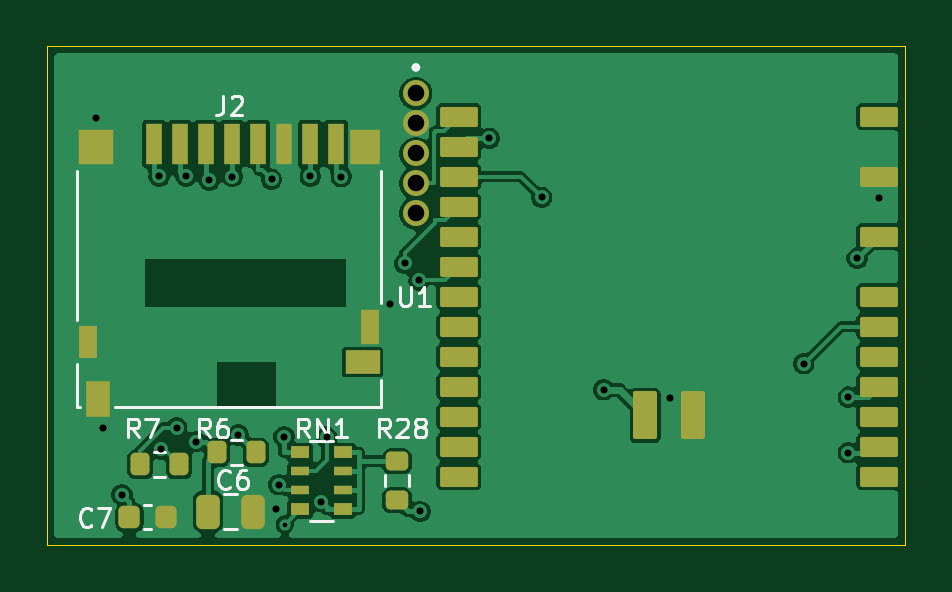
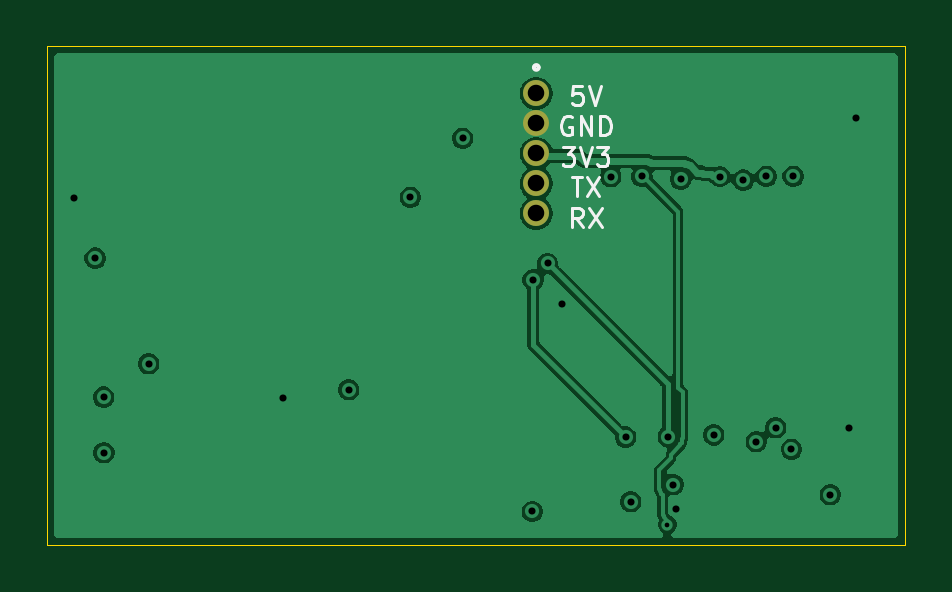
Circuit board: 13 layer files. Board 36.3 x 21.1 mm.
- bottom_copper: main-B_Cu.gbr (35025 bytes)
- bottom_mask: main-B_Mask.gbr (629 bytes)
- paste: main-B_Paste.gbr (459 bytes)
- bottom_silk: main-B_Silkscreen.gbr (5327 bytes)
- outline: main-Edge_Cuts.gbr (628 bytes)
- top_copper: main-F_Cu.gbr (65234 bytes)
- top_mask: main-F_Mask.gbr (3667 bytes)
- paste: main-F_Paste.gbr (3497 bytes)
- top_silk: main-F_Silkscreen.gbr (13723 bytes)
- inner_copper: main-In1_Cu.gbr (29022 bytes)
- inner_copper: main-In2_Cu.gbr (31691 bytes)
- drill: main-NPTH.drl (281 bytes)
- drill: main-PTH.drl (1001 bytes)

=== bottom_copper: main-B_Cu.gbr (35025 bytes, source omitted) ===
=== bottom_mask: main-B_Mask.gbr ===
%TF.GenerationSoftware,KiCad,Pcbnew,9.0.7*%
%TF.CreationDate,2026-11-11T01:37:50+01:00*%
%TF.ProjectId,main,6d61696e-2e6b-4696-9361-645f70636258,I*%
%TF.SameCoordinates,Original*%
%TF.FileFunction,Soldermask,Bot*%
%TF.FilePolarity,Negative*%
%FSLAX46Y46*%
G04 Gerber Fmt 4.6, Leading zero omitted, Abs format (unit mm)*
G04 Created by KiCad (PCBNEW 9.0.7) date 2026-11-11 01:37:50*
%MOMM*%
%LPD*%
G01*
G04 APERTURE LIST*
%ADD10C,1.100000*%
G04 APERTURE END LIST*
D10*
%TO.C,J5*%
X15600000Y19100000D03*
X15600000Y17830000D03*
X15600000Y16560000D03*
X15600000Y15290000D03*
X15600000Y14020000D03*
%TD*%
M02*

=== paste: main-B_Paste.gbr ===
%TF.GenerationSoftware,KiCad,Pcbnew,9.0.7*%
%TF.CreationDate,2026-11-11T01:37:50+01:00*%
%TF.ProjectId,main,6d61696e-2e6b-4696-9361-645f70636258,I*%
%TF.SameCoordinates,Original*%
%TF.FileFunction,Paste,Bot*%
%TF.FilePolarity,Positive*%
%FSLAX46Y46*%
G04 Gerber Fmt 4.6, Leading zero omitted, Abs format (unit mm)*
G04 Created by KiCad (PCBNEW 9.0.7) date 2026-11-11 01:37:50*
%MOMM*%
%LPD*%
G01*
G04 APERTURE LIST*
G04 APERTURE END LIST*
M02*

=== bottom_silk: main-B_Silkscreen.gbr ===
%TF.GenerationSoftware,KiCad,Pcbnew,9.0.7*%
%TF.CreationDate,2026-11-11T01:37:50+01:00*%
%TF.ProjectId,main,6d61696e-2e6b-4696-9361-645f70636258,I*%
%TF.SameCoordinates,Original*%
%TF.FileFunction,Legend,Bot*%
%TF.FilePolarity,Positive*%
%FSLAX46Y46*%
G04 Gerber Fmt 4.6, Leading zero omitted, Abs format (unit mm)*
G04 Created by KiCad (PCBNEW 9.0.7) date 2026-11-11 01:37:50*
%MOMM*%
%LPD*%
G01*
G04 APERTURE LIST*
%ADD10C,0.120000*%
%ADD11C,0.150000*%
%ADD12C,1.100000*%
G04 APERTURE END LIST*
D10*
X13652380Y19412055D02*
X14033332Y19412055D01*
X14033332Y19412055D02*
X14071428Y19031103D01*
X14071428Y19031103D02*
X14033332Y19069198D01*
X14033332Y19069198D02*
X13957142Y19107293D01*
X13957142Y19107293D02*
X13766666Y19107293D01*
X13766666Y19107293D02*
X13690475Y19069198D01*
X13690475Y19069198D02*
X13652380Y19031103D01*
X13652380Y19031103D02*
X13614285Y18954912D01*
X13614285Y18954912D02*
X13614285Y18764436D01*
X13614285Y18764436D02*
X13652380Y18688246D01*
X13652380Y18688246D02*
X13690475Y18650150D01*
X13690475Y18650150D02*
X13766666Y18612055D01*
X13766666Y18612055D02*
X13957142Y18612055D01*
X13957142Y18612055D02*
X14033332Y18650150D01*
X14033332Y18650150D02*
X14071428Y18688246D01*
X13385713Y19412055D02*
X13119046Y18612055D01*
X13119046Y18612055D02*
X12852380Y19412055D01*
X14109523Y18086005D02*
X14185713Y18124100D01*
X14185713Y18124100D02*
X14299999Y18124100D01*
X14299999Y18124100D02*
X14414285Y18086005D01*
X14414285Y18086005D02*
X14490475Y18009815D01*
X14490475Y18009815D02*
X14528570Y17933624D01*
X14528570Y17933624D02*
X14566666Y17781243D01*
X14566666Y17781243D02*
X14566666Y17666957D01*
X14566666Y17666957D02*
X14528570Y17514576D01*
X14528570Y17514576D02*
X14490475Y17438386D01*
X14490475Y17438386D02*
X14414285Y17362195D01*
X14414285Y17362195D02*
X14299999Y17324100D01*
X14299999Y17324100D02*
X14223808Y17324100D01*
X14223808Y17324100D02*
X14109523Y17362195D01*
X14109523Y17362195D02*
X14071427Y17400291D01*
X14071427Y17400291D02*
X14071427Y17666957D01*
X14071427Y17666957D02*
X14223808Y17666957D01*
X13728570Y17324100D02*
X13728570Y18124100D01*
X13728570Y18124100D02*
X13271427Y17324100D01*
X13271427Y17324100D02*
X13271427Y18124100D01*
X12890475Y17324100D02*
X12890475Y18124100D01*
X12890475Y18124100D02*
X12699999Y18124100D01*
X12699999Y18124100D02*
X12585713Y18086005D01*
X12585713Y18086005D02*
X12509523Y18009815D01*
X12509523Y18009815D02*
X12471428Y17933624D01*
X12471428Y17933624D02*
X12433332Y17781243D01*
X12433332Y17781243D02*
X12433332Y17666957D01*
X12433332Y17666957D02*
X12471428Y17514576D01*
X12471428Y17514576D02*
X12509523Y17438386D01*
X12509523Y17438386D02*
X12585713Y17362195D01*
X12585713Y17362195D02*
X12699999Y17324100D01*
X12699999Y17324100D02*
X12890475Y17324100D01*
X14490476Y16836145D02*
X13995238Y16836145D01*
X13995238Y16836145D02*
X14261904Y16531383D01*
X14261904Y16531383D02*
X14147619Y16531383D01*
X14147619Y16531383D02*
X14071428Y16493288D01*
X14071428Y16493288D02*
X14033333Y16455193D01*
X14033333Y16455193D02*
X13995238Y16379002D01*
X13995238Y16379002D02*
X13995238Y16188526D01*
X13995238Y16188526D02*
X14033333Y16112336D01*
X14033333Y16112336D02*
X14071428Y16074240D01*
X14071428Y16074240D02*
X14147619Y16036145D01*
X14147619Y16036145D02*
X14376190Y16036145D01*
X14376190Y16036145D02*
X14452381Y16074240D01*
X14452381Y16074240D02*
X14490476Y16112336D01*
X13766666Y16836145D02*
X13499999Y16036145D01*
X13499999Y16036145D02*
X13233333Y16836145D01*
X13042857Y16836145D02*
X12547619Y16836145D01*
X12547619Y16836145D02*
X12814285Y16531383D01*
X12814285Y16531383D02*
X12700000Y16531383D01*
X12700000Y16531383D02*
X12623809Y16493288D01*
X12623809Y16493288D02*
X12585714Y16455193D01*
X12585714Y16455193D02*
X12547619Y16379002D01*
X12547619Y16379002D02*
X12547619Y16188526D01*
X12547619Y16188526D02*
X12585714Y16112336D01*
X12585714Y16112336D02*
X12623809Y16074240D01*
X12623809Y16074240D02*
X12700000Y16036145D01*
X12700000Y16036145D02*
X12928571Y16036145D01*
X12928571Y16036145D02*
X13004762Y16074240D01*
X13004762Y16074240D02*
X13042857Y16112336D01*
X14109523Y15548190D02*
X13652380Y15548190D01*
X13880952Y14748190D02*
X13880952Y15548190D01*
X13461904Y15548190D02*
X12928570Y14748190D01*
X12928570Y15548190D02*
X13461904Y14748190D01*
X13633332Y13460235D02*
X13899999Y13841188D01*
X14090475Y13460235D02*
X14090475Y14260235D01*
X14090475Y14260235D02*
X13785713Y14260235D01*
X13785713Y14260235D02*
X13709523Y14222140D01*
X13709523Y14222140D02*
X13671428Y14184045D01*
X13671428Y14184045D02*
X13633332Y14107854D01*
X13633332Y14107854D02*
X13633332Y13993569D01*
X13633332Y13993569D02*
X13671428Y13917378D01*
X13671428Y13917378D02*
X13709523Y13879283D01*
X13709523Y13879283D02*
X13785713Y13841188D01*
X13785713Y13841188D02*
X14090475Y13841188D01*
X13366666Y14260235D02*
X12833332Y13460235D01*
X12833332Y14260235D02*
X13366666Y13460235D01*
D11*
%TO.C,J5*%
X15700000Y20200000D02*
G75*
G02*
X15500000Y20200000I-100000J0D01*
G01*
X15500000Y20200000D02*
G75*
G02*
X15700000Y20200000I100000J0D01*
G01*
%TD*%
%LPC*%
D12*
%TO.C,J5*%
X15600000Y19100000D03*
X15600000Y17830000D03*
X15600000Y16560000D03*
X15600000Y15290000D03*
X15600000Y14020000D03*
%TD*%
%LPD*%
M02*

=== outline: main-Edge_Cuts.gbr ===
%TF.GenerationSoftware,KiCad,Pcbnew,9.0.7*%
%TF.CreationDate,2026-11-11T01:37:50+01:00*%
%TF.ProjectId,main,6d61696e-2e6b-4696-9361-645f70636258,I*%
%TF.SameCoordinates,Original*%
%TF.FileFunction,Profile,NP*%
%FSLAX46Y46*%
G04 Gerber Fmt 4.6, Leading zero omitted, Abs format (unit mm)*
G04 Created by KiCad (PCBNEW 9.0.7) date 2026-11-11 01:37:50*
%MOMM*%
%LPD*%
G01*
G04 APERTURE LIST*
%TA.AperFunction,Profile*%
%ADD10C,0.050000*%
%TD*%
G04 APERTURE END LIST*
D10*
X0Y21100000D02*
X36300000Y21100000D01*
X36300000Y0D02*
X0Y0D01*
X0Y0D02*
X0Y21100000D01*
X36300000Y21100000D02*
X36300000Y0D01*
M02*

=== top_copper: main-F_Cu.gbr (65234 bytes, source omitted) ===
=== top_mask: main-F_Mask.gbr (3667 bytes, source withheld) ===
=== paste: main-F_Paste.gbr (3497 bytes, source withheld) ===
=== top_silk: main-F_Silkscreen.gbr (13723 bytes, source omitted) ===
=== inner_copper: main-In1_Cu.gbr (29022 bytes, source omitted) ===
=== inner_copper: main-In2_Cu.gbr (31691 bytes, source omitted) ===
=== drill: main-NPTH.drl ===
M48
; DRILL file {KiCad 9.0.7} date 2026-11-11T01:37:17+0100
; FORMAT={-:-/ absolute / metric / decimal}
; #@! TF.CreationDate,2026-11-11T01:37:17+01:00
; #@! TF.GenerationSoftware,Kicad,Pcbnew,9.0.7
; #@! TF.FileFunction,NonPlated,1,4,NPTH
FMAT,2
METRIC
%
G90
G05
M30

=== drill: main-PTH.drl ===
M48
; DRILL file {KiCad 9.0.7} date 2026-11-11T01:37:17+0100
; FORMAT={-:-/ absolute / metric / decimal}
; #@! TF.CreationDate,2026-11-11T01:37:17+01:00
; #@! TF.GenerationSoftware,Kicad,Pcbnew,9.0.7
; #@! TF.FileFunction,Plated,1,4,PTH
FMAT,2
METRIC
; #@! TA.AperFunction,Plated,PTH,ViaDrill
T1C0.200
; #@! TA.AperFunction,Plated,PTH,ViaDrill
T2C0.300
; #@! TA.AperFunction,Plated,PTH,ComponentDrill
T3C0.700
%
G90
G05
T1
X10.05Y0.85
T2
X2.075Y18.046
X2.353Y4.921
X3.156Y2.115
X4.728Y15.59
X4.799Y4.037
X5.47Y4.945
X5.873Y15.59
X6.288Y4.36
X6.846Y15.433
X7.825Y15.582
X8.084Y4.641
X9.487Y15.466
X9.677Y1.499
X9.803Y2.54
X10.018Y4.572
X11.125Y15.586
X11.6Y1.82
X11.82Y4.553
X12.445Y15.575
X14.503Y10.202
X15.125Y11.902
X15.734Y11.205
X15.775Y1.404
X18.714Y17.206
X20.931Y14.704
X23.545Y6.558
X26.344Y6.21
X32.013Y7.658
X33.904Y3.894
X33.907Y6.246
X34.278Y12.128
X35.19Y14.685
T3
X15.6Y19.1
X15.6Y17.83
X15.6Y16.56
X15.6Y15.29
X15.6Y14.02
M30
